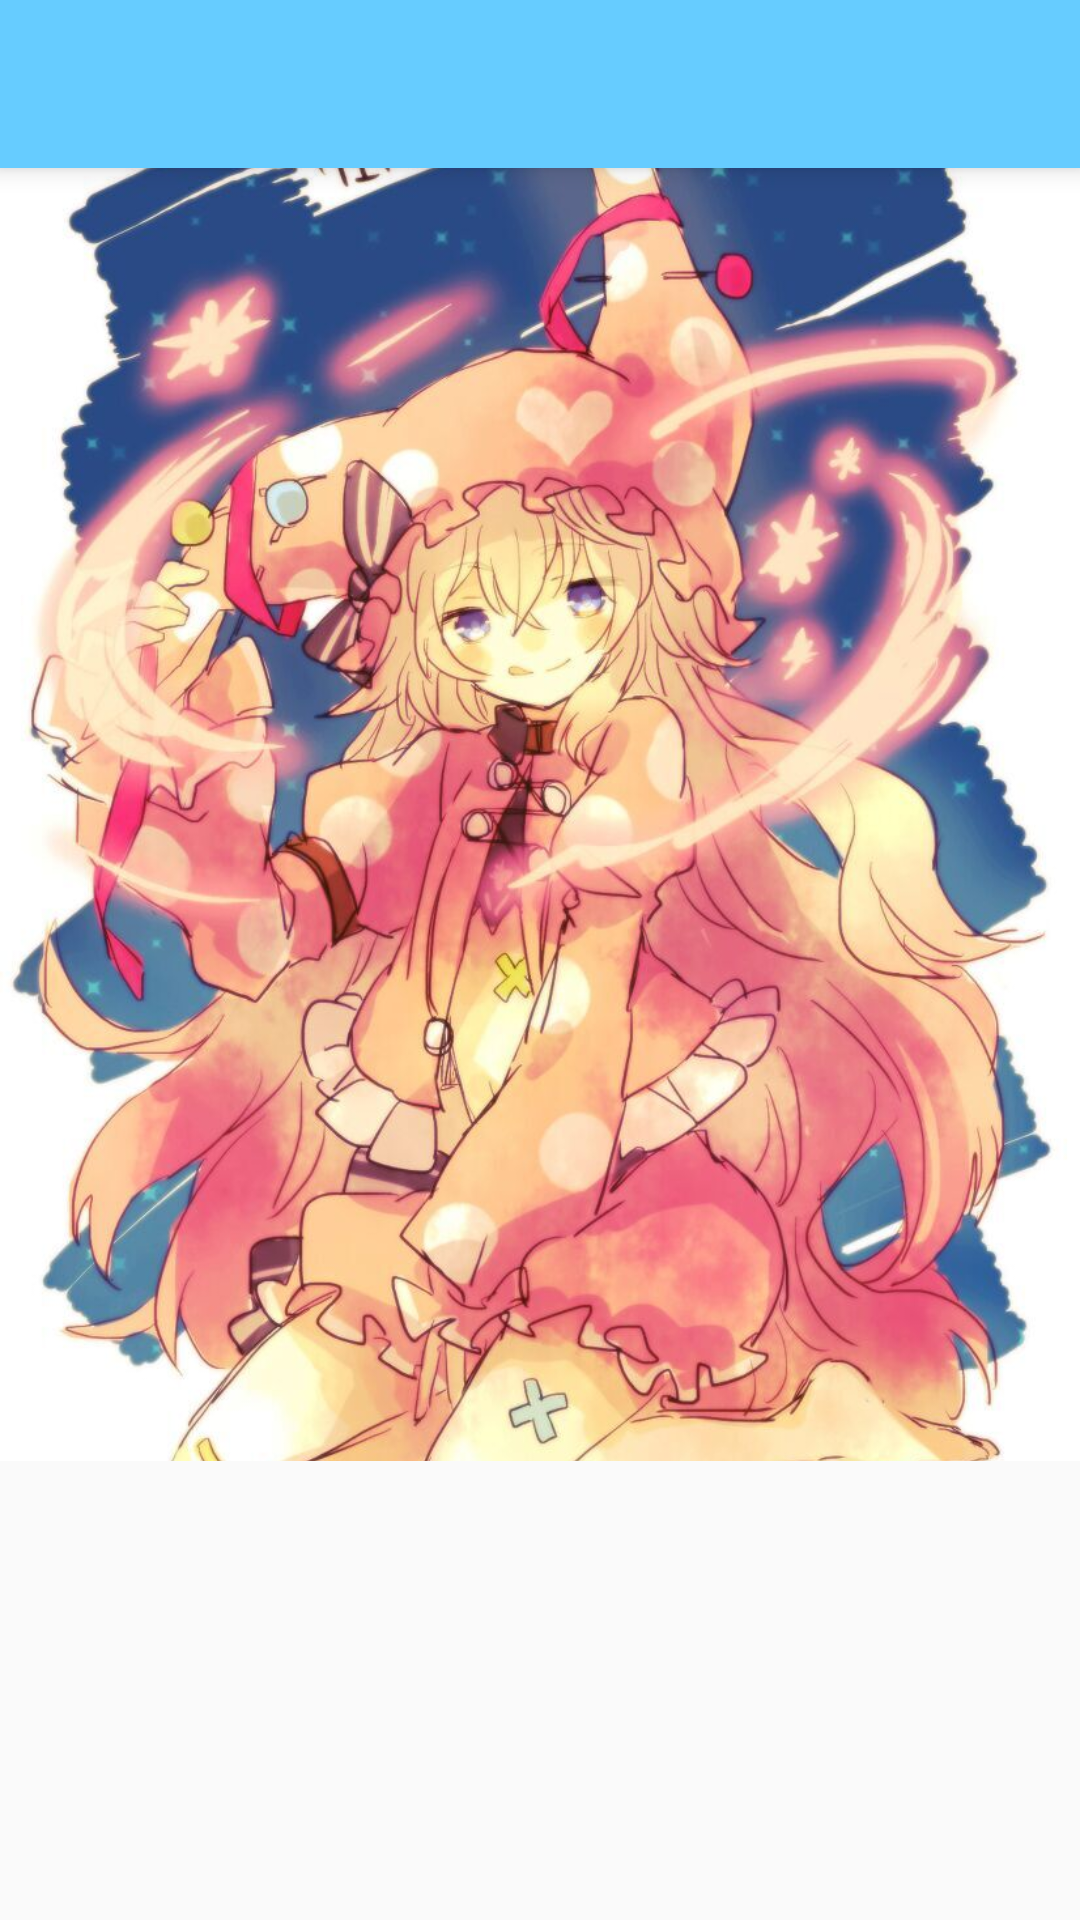

The Android layout XML behind this screen, and the referenced resources:
<!-- AndroidManifest.xml: activity theme AppTheme -->
<!-- res/layout/activity_main.xml -->
<RelativeLayout xmlns:android="http://schemas.android.com/apk/res/android"
    xmlns:tools="http://schemas.android.com/tools"
    android:layout_width="match_parent"
    android:layout_height="match_parent"
    android:paddingTop="0dp"
    tools:context="com.cathor.n_5.MainActivity" >

    <android.support.v7.widget.Toolbar 
        android:id="@+id/tool"
        android:layout_width="match_parent"
        android:layout_height="wrap_content"
        android:elevation="5dp"
        android:background="#66ccff"
        style="@style/ToolBarStyle"
        android:minHeight="?android:attr/actionBarSize"
        android:layout_alignParentTop="true"/>
	<ImageView
	    android:id="@+id/backImg"
	    android:layout_width="match_parent"
	    android:layout_height="431dp"
	    android:layout_below="@id/tool"
	    android:layout_margin="0dp"
	    android:elevation="1dp"
	    android:scaleType="centerCrop"
	    android:src="@drawable/bg"
	    android:layout_marginTop="2dp"
	    />
	<FrameLayout
	    android:id="@+id/frag"
	    android:layout_width="match_parent"
	    android:layout_height="431dp"
	    android:layout_below="@id/tool"
	    android:layout_margin="0dp"
	    android:elevation="2dp"
	    android:layout_marginTop="2dp"
	    />
	<FrameLayout
	    android:id="@+id/controller"
	    android:layout_marginTop="0dp"
	    android:elevation="3dp"
	    android:layout_width="match_parent"
	    android:layout_height="80dp"
	    android:layout_alignParentBottom="true"
	    android:layout_margin="0dp"/>
</RelativeLayout>
<!-- resources referenced by this layout -->
<resources>
  <!-- drawable bg: jpg bitmap (drawable-hdpi, 141962 bytes) -->
  <style name="ToolBarStyle" parent="">
          <item name="popupTheme">@style/ThemeOverlay.AppCompat.Light</item>
      </style>
  <style name="AppTheme" parent="AppTheme.Base">
          
      </style>
  <style name="AppTheme.Base" parent="Theme.AppCompat.Light.NoActionBar">
          
          <item name="android:windowActionBar">false</item>
      </style>
</resources>
